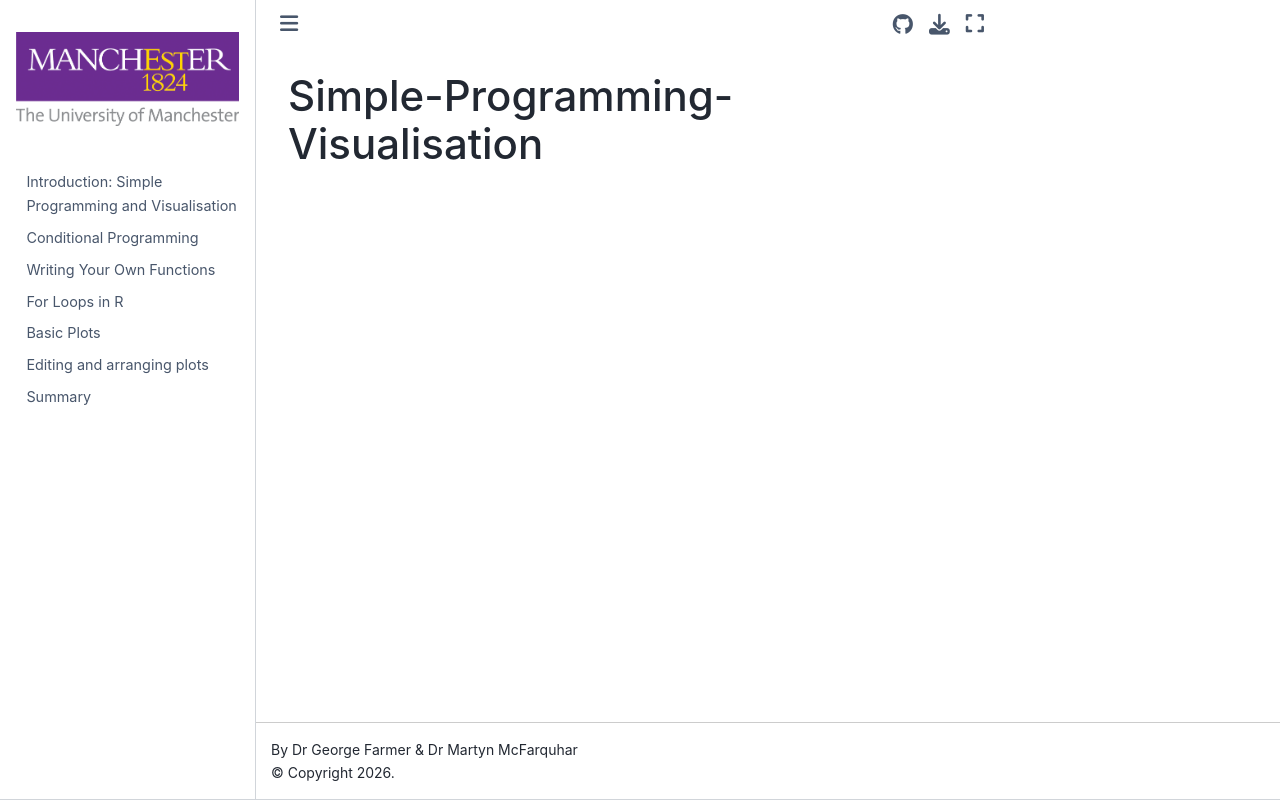

repository: PCHN63101-Exploring-Modelling-Data/Simple-Programming-Visualisation · page: README.html · generator: jekyll

# Simple-Programming-Visualisation
